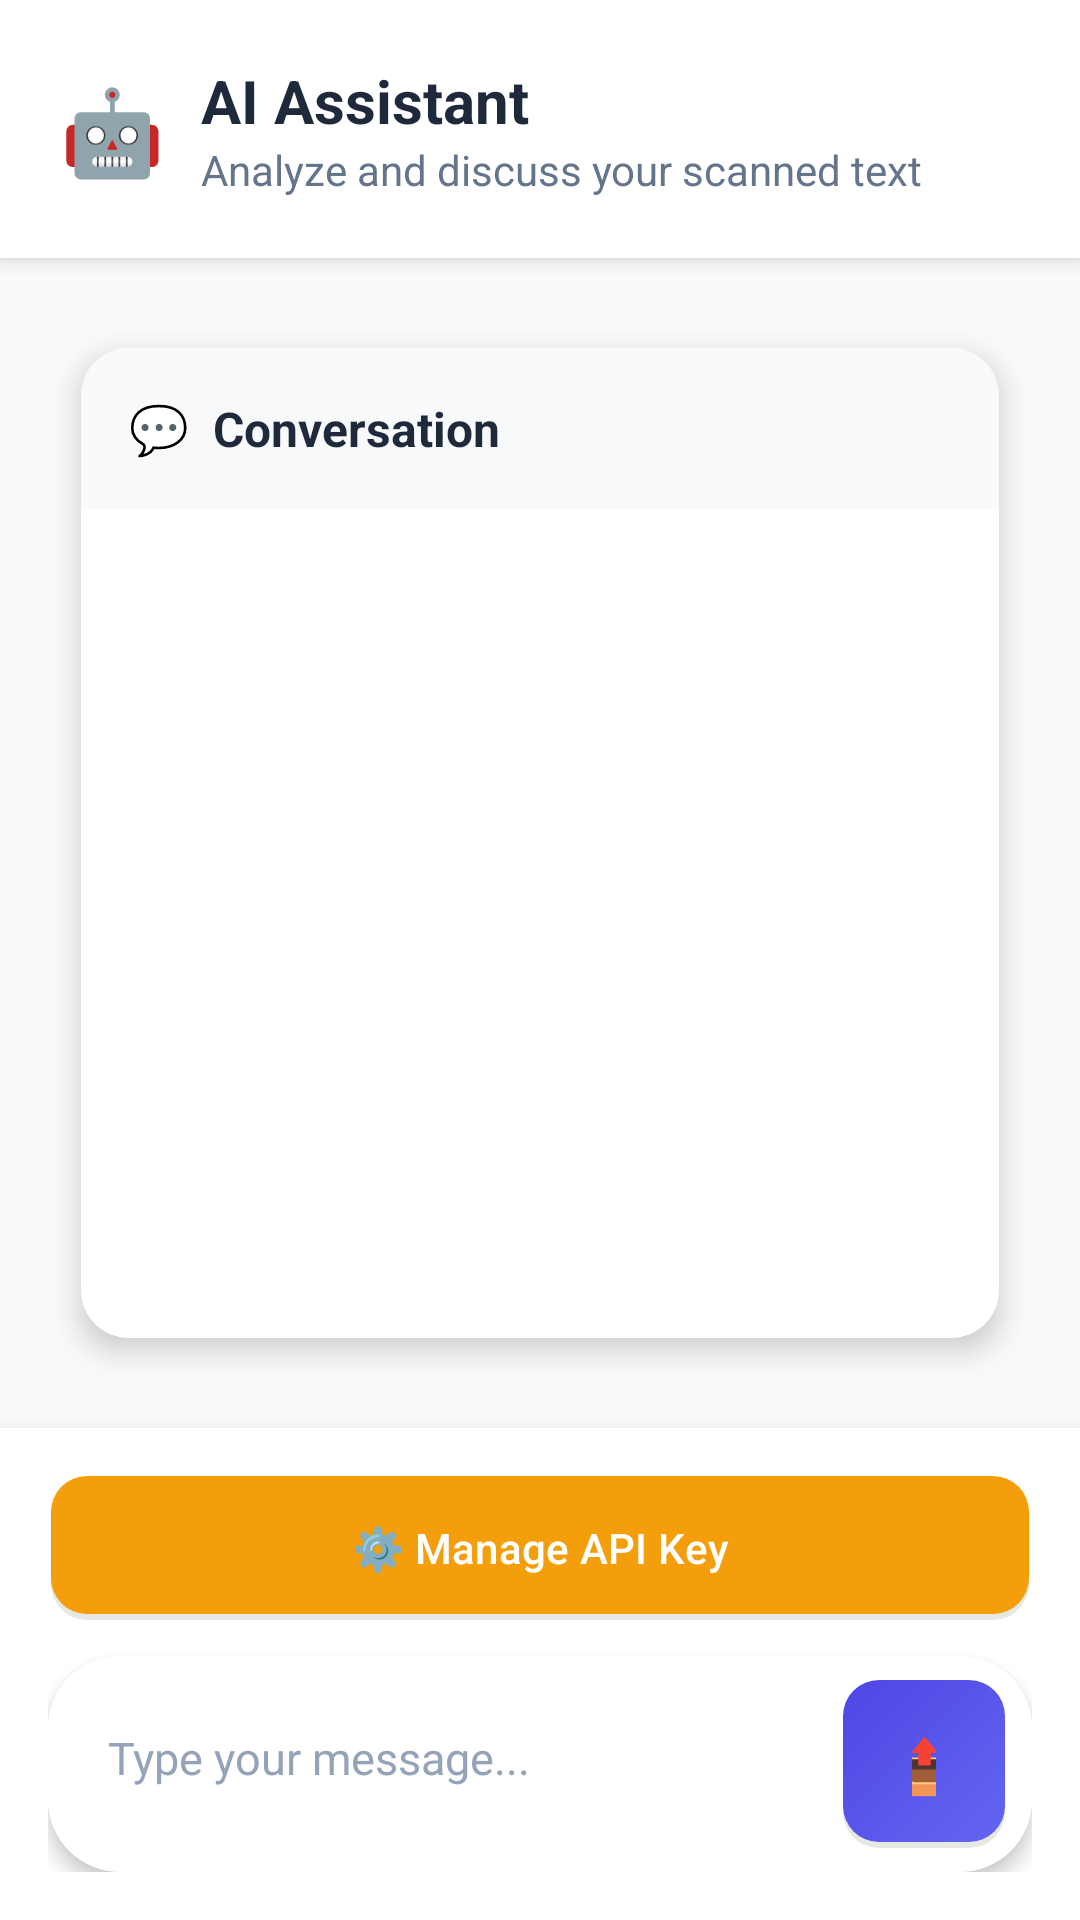

Write the Android layout XML for this screen, with the resource values it uses.
<!-- AndroidManifest.xml: activity theme Theme.MLVisionKotlin -->
<!-- res/layout/activity_assistant.xml -->
<?xml version="1.0" encoding="utf-8"?>
<LinearLayout xmlns:android="http://schemas.android.com/apk/res/android"
    xmlns:app="http://schemas.android.com/apk/res-auto"
    android:layout_width="match_parent"
    android:layout_height="match_parent"
    android:orientation="vertical"
    android:background="@color/background_primary">

    
    <LinearLayout
        android:layout_width="match_parent"
        android:layout_height="wrap_content"
        android:orientation="horizontal"
        android:padding="20dp"
        android:gravity="center_vertical"
        android:background="@color/surface"
        android:elevation="4dp">
        
        <TextView
            android:layout_width="wrap_content"
            android:layout_height="wrap_content"
            android:text="🤖"
            android:textSize="28sp"
            android:layout_marginEnd="12dp" />
            
        <LinearLayout
            android:layout_width="0dp"
            android:layout_height="wrap_content"
            android:layout_weight="1"
            android:orientation="vertical">
            
            <TextView
                android:layout_width="wrap_content"
                android:layout_height="wrap_content"
                android:text="AI Assistant"
                android:textSize="20sp"
                android:textStyle="bold"
                android:textColor="@color/text_primary" />
                
            <TextView
                android:layout_width="wrap_content"
                android:layout_height="wrap_content"
                android:text="Analyze and discuss your scanned text"
                android:textSize="14sp"
                android:textColor="@color/text_secondary" />
        </LinearLayout>
    </LinearLayout>

    
    <androidx.cardview.widget.CardView
        android:layout_width="match_parent"
        android:layout_height="0dp"
        android:layout_weight="1"
        android:layout_margin="16dp"
        app:cardCornerRadius="16dp"
        app:cardElevation="6dp"
        app:cardUseCompatPadding="true">
        
        <LinearLayout
            android:layout_width="match_parent"
            android:layout_height="match_parent"
            android:orientation="vertical"
            android:background="@color/card_background">
            
            
            <LinearLayout
                android:layout_width="match_parent"
                android:layout_height="wrap_content"
                android:orientation="horizontal"
                android:padding="16dp"
                android:background="@color/surface_variant"
                android:gravity="center_vertical">
                
                <TextView
                    android:layout_width="wrap_content"
                    android:layout_height="wrap_content"
                    android:text="💬"
                    android:textSize="16sp"
                    android:layout_marginEnd="8dp" />
                    
                <TextView
                    android:layout_width="0dp"
                    android:layout_height="wrap_content"
                    android:layout_weight="1"
                    android:text="Conversation"
                    android:textSize="16sp"
                    android:textStyle="bold"
                    android:textColor="@color/text_primary" />
            </LinearLayout>
            
            
            <ScrollView
                android:id="@+id/scrollView"
                android:layout_width="match_parent"
                android:layout_height="0dp"
                android:layout_weight="1"
                android:padding="16dp"
                android:scrollbarStyle="insideOverlay">

                <TextView
                    android:id="@+id/conversationTextView"
                    android:layout_width="match_parent"
                    android:layout_height="wrap_content"
                    android:textSize="15sp"
                    android:lineSpacingExtra="4dp"
                    android:textColor="@color/text_primary"
                    android:background="@android:color/transparent"
                    android:padding="8dp" />
            </ScrollView>
        </LinearLayout>
    </androidx.cardview.widget.CardView>

    
    <LinearLayout
        android:id="@+id/buttonLayout"
        android:layout_width="match_parent"
        android:layout_height="wrap_content"
        android:orientation="vertical"
        android:padding="16dp"
        android:background="@color/surface"
        android:elevation="8dp">

        
        <com.google.android.material.button.MaterialButton
            android:id="@+id/manageApiKeyButton"
            android:layout_width="match_parent"
            android:layout_height="48dp"
            android:text="⚙️ Manage API Key"
            android:textAllCaps="false"
            android:textSize="14sp"
            android:layout_marginBottom="12dp"
            android:background="@drawable/button_accent"
            android:textColor="@color/text_on_primary"
            android:elevation="2dp"
            app:backgroundTint="@null" />

        
        <androidx.cardview.widget.CardView
            android:layout_width="match_parent"
            android:layout_height="wrap_content"
            app:cardCornerRadius="24dp"
            app:cardElevation="4dp"
            app:cardUseCompatPadding="false">
            
            <LinearLayout
                android:id="@+id/inputLayout"
                android:layout_width="match_parent"
                android:layout_height="wrap_content"
                android:orientation="horizontal"
                android:background="@color/card_background"
                android:gravity="center_vertical"
                android:padding="4dp">

                <EditText
                    android:id="@+id/userInputEditText"
                    android:layout_width="0dp"
                    android:layout_weight="1"
                    android:layout_height="48dp"
                    android:hint="Type your message..."
                    android:textSize="15sp"
                    android:textColor="@color/text_primary"
                    android:textColorHint="@color/text_hint"
                    android:background="@android:color/transparent"
                    android:padding="16dp"
                    android:maxLines="3"
                    android:inputType="textMultiLine|textCapSentences" />

                <com.google.android.material.button.MaterialButton
                    android:id="@+id/sendButton"
                    android:layout_width="56dp"
                    android:layout_height="56dp"
                    android:text="📤"
                    android:textSize="18sp"
                    android:layout_margin="4dp"
                    android:background="@drawable/button_primary"
                    android:textColor="@color/text_on_primary"
                    android:elevation="4dp"
                    app:backgroundTint="@null"
                    app:cornerRadius="26dp"
                    android:insetTop="0dp"
                    android:insetBottom="0dp" />
            </LinearLayout>
        </androidx.cardview.widget.CardView>
    </LinearLayout>

</LinearLayout>
<!-- resources referenced by this layout -->
<resources>
  <color name="background_primary">#F8FAFC</color>
  <color name="card_background">#FFFFFF</color>
  <color name="surface">#FFFFFF</color>
  <color name="surface_variant">#F8F9FA</color>
  <color name="text_hint">#94A3B8</color>
  <color name="text_on_primary">#FFFFFF</color>
  <color name="text_primary">#1E293B</color>
  <color name="text_secondary">#64748B</color>
  <!-- drawable button_accent (drawable) -->
  <?xml version="1.0" encoding="utf-8"?>
  <selector xmlns:android="http://schemas.android.com/apk/res/android">
      
      <item android:state_pressed="true">
          <shape android:shape="rectangle">
              <gradient
                  android:startColor="@color/accent_orange"
                  android:endColor="@color/warning"
                  android:angle="135" />
              <corners android:radius="12dp" />
          </shape>
      </item>
      
      
      <item>
          <layer-list>
              
              <item android:top="2dp" android:left="1dp" android:right="1dp">
                  <shape android:shape="rectangle">
                      <solid android:color="@color/card_shadow" />
                      <corners android:radius="12dp" />
                  </shape>
              </item>
              
              <item android:bottom="2dp" android:left="1dp" android:right="1dp">
                  <shape android:shape="rectangle">
                      <gradient
                          android:startColor="@color/accent_orange"
                          android:endColor="@color/warning"
                          android:angle="135" />
                      <corners android:radius="12dp" />
                  </shape>
              </item>
          </layer-list>
      </item>
  </selector>
  <style name="Theme.MLVisionKotlin" parent="Base.Theme.MLVisionKotlin" />
  <color name="accent_orange">#F59E0B</color>
  <color name="warning">#F59E0B</color>
  <color name="card_shadow">#1E293B14</color>
  <color name="primary_dark">#4F46E5</color>
  <color name="primary">#6366F1</color>
  <color name="secondary">#10B981</color>
  <color name="secondary_dark">#059669</color>
  <style name="TextAppearance.MLVision.Headline1" parent="TextAppearance.Material3.HeadlineLarge">
          <item name="android:textColor">@color/text_primary</item>
          <item name="android:textSize">28sp</item>
          <item name="android:textStyle">bold</item>
      </style>
  <style name="TextAppearance.MLVision.Headline2" parent="TextAppearance.Material3.HeadlineMedium">
          <item name="android:textColor">@color/text_primary</item>
          <item name="android:textSize">20sp</item>
          <item name="android:textStyle">bold</item>
      </style>
  <style name="TextAppearance.MLVision.Body1" parent="TextAppearance.Material3.BodyLarge">
          <item name="android:textColor">@color/text_primary</item>
          <item name="android:textSize">16sp</item>
      </style>
  <style name="TextAppearance.MLVision.Body2" parent="TextAppearance.Material3.BodyMedium">
          <item name="android:textColor">@color/text_secondary</item>
          <item name="android:textSize">14sp</item>
      </style>
</resources>
